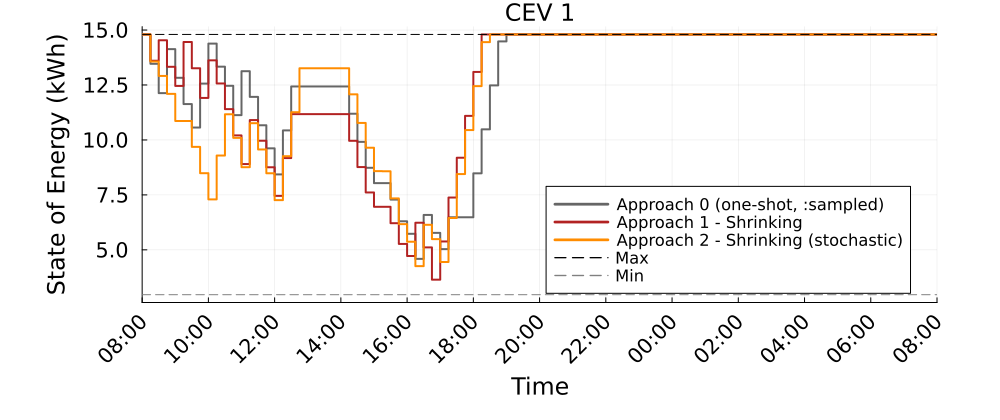

Source data for this figure (header and first rows):
Time_Period, CEV_1_A0_kWh, CEV_1_A1S_kWh, CEV_1_A2S_kWh
1, 14.8, 14.8, 14.8
2, 13.47, 13.6, 13.57
3, 12.13, 14.53, 12.91
4, 14.13, 13.33, 12.1
5, 12.83, 12.46, 10.86
6, 11.63, 14.46, 10.86
7, 10.56, 13.26, 9.684
8, 12.56, 11.91, 8.488
9, 14.38, 13.62, 7.297
10, 13.33, 12.57, 9.29
11, 12.46, 11.4, 11.17
12, 11.13, 10.21, 10.1
13, 13.13, 8.903, 8.761
14, 11.96, 10.9, 10.76
15, 10.67, 9.965, 9.567
16, 9.619, 8.758, 8.484
17, 8.433, 7.456, 7.262
18, 10.43, 9.175, 9.262
19, 12.43, 11.18, 11.26
20, 12.43, 11.18, 13.26
21, 12.43, 11.18, 13.26
22, 12.43, 11.18, 13.26
23, 12.43, 11.18, 13.26
24, 12.43, 11.18, 13.26
25, 12.43, 11.18, 13.26
26, 11.19, 9.962, 12.08
27, 9.912, 8.767, 10.77
28, 8.734, 7.612, 9.646
29, 8.034, 6.96, 8.581
30, 8.034, 6.96, 8.574
31, 7.287, 6.212, 7.341
32, 6.299, 5.271, 6.171
33, 5.732, 4.719, 5.371
34, 4.589, 6.232, 4.258
35, 6.589, 5.111, 6.141
36, 5.772, 3.643, 5.488
37, 5.032, 5.381, 4.449
38, 6.482, 7.381, 6.449
39, 6.482, 9.19, 8.449
40, 6.482, 11.1, 10.45
41, 8.482, 13.1, 12.45
42, 10.48, 14.8, 14.45
43, 12.48, 14.8, 14.8
44, 14.48, 14.8, 14.8
45, 14.8, 14.8, 14.8
46, 14.8, 14.8, 14.8
47, 14.8, 14.8, 14.8
48, 14.8, 14.8, 14.8
49, 14.8, 14.8, 14.8
50, 14.8, 14.8, 14.8
51, 14.8, 14.8, 14.8
52, 14.8, 14.8, 14.8
53, 14.8, 14.8, 14.8
54, 14.8, 14.8, 14.8
55, 14.8, 14.8, 14.8
56, 14.8, 14.8, 14.8
57, 14.8, 14.8, 14.8
58, 14.8, 14.8, 14.8
59, 14.8, 14.8, 14.8
60, 14.8, 14.8, 14.8
... 37 more rows
